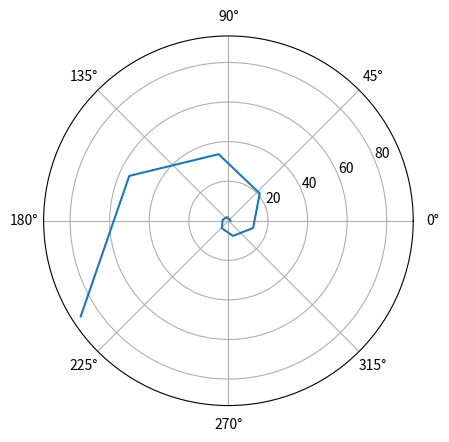

Write the Python code that produced this figure.
from matplotlib import pyplot as plt

valores = [1, 1, 2, 3, 5, 8, 13, 21, 34, 55, 89]  # sequencia de fibonacci
plt.polar(valores)
plt.show()
